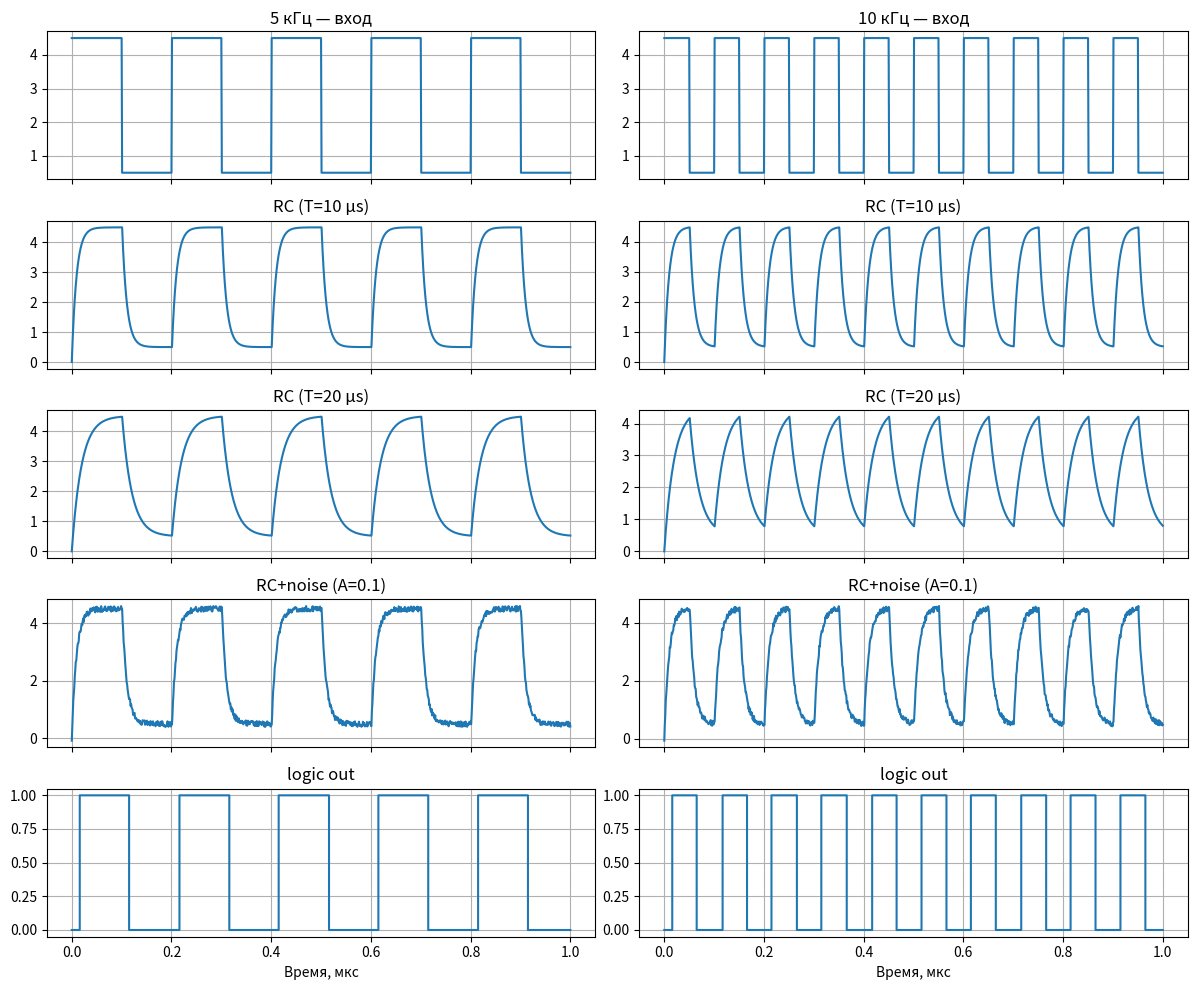

Recreate this plot in Python.

import numpy as np
import matplotlib.pyplot as plt

# --------------------------
# 1. исходные параметры
# --------------------------
U0, U1 = 0.5, 4.5                 # лог.0 и лог.1
t_max   = 1e-3                    # 1 мс
h       = 1e-6                    # шаг 1 мкс
t       = np.arange(0, t_max, h)  # временная шкала

freqs   = [5e3, 10e3]             # 5 кГц и 10 кГц
T1, T2  = 1e-5, 2e-5              # две «RC»-константы
A1, A2  = 0.1, 0.3                # амплитуды помех
zones   = [(1.5, 3.5), (2.0, 4.0)]# запрещённые зоны

# --------------------------
# 2. генератор меандра
# --------------------------
def meander(f):
    period = 1 / f
    return np.where((t % period) < (period / 2), U1, U0)

# --------------------------
# 3. RC-фильтр (метод Эйлера)
# --------------------------
def rc_filter(y, T):
    u = np.zeros_like(y)
    for n in range(len(y) - 1):
        u[n+1] = u[n] + h * (y[n] - u[n]) / T
    return u

# --------------------------
# 4. добавление помехи
# --------------------------
rng = np.random.default_rng()

def add_noise(u, A):
    return u + rng.uniform(-A, A, size=u.shape)

# --------------------------
# 5. логический каскад (гистерезис)
# --------------------------
def logic_out(u, umin, umax):
    out = np.zeros_like(u)
    out[0] = 0  # стартуем с лог.0
    for n in range(len(u) - 1):
        if   out[n]==0 and u[n] > umax: out[n+1] = 1
        elif out[n]==1 and u[n] < umin: out[n+1] = 0
        else:                           out[n+1] = out[n]
    return out

# --------------------------------------------------------------
# 6. строим графики сразу для двух частот, двух RC и двух шумов
# --------------------------------------------------------------
fig, ax = plt.subplots(5, 2, figsize=(12, 10), sharex=True)

for col, f in enumerate(freqs):
    # (1) чистый меандр
    y = meander(f)
    ax[0][col].plot(t*1e3, y); ax[0][col].set_title(f'{int(f/1e3)} кГц — вход')

    # (2) после RC-фильтра
    u = rc_filter(y, T1); ax[1][col].plot(t*1e3, u); ax[1][col].set_title('RC (T=10 µs)')
    u = rc_filter(y, T2); ax[2][col].plot(t*1e3, u); ax[2][col].set_title('RC (T=20 µs)')

    # (3) добавляем шум
    u_noise = add_noise(rc_filter(y, T1), A1)
    ax[3][col].plot(t*1e3, u_noise); ax[3][col].set_title('RC+noise (A=0.1)')

    # (4) логический выход (берём первую зону)
    out = logic_out(u_noise, *zones[0])
    ax[4][col].step(t*1e3, out, where='post'); ax[4][col].set_title('logic out')

for a in ax.flatten(): a.grid(True)
ax[-1][0].set_xlabel('Время, мкс'); ax[-1][1].set_xlabel('Время, мкс')
fig.tight_layout()
plt.show()
